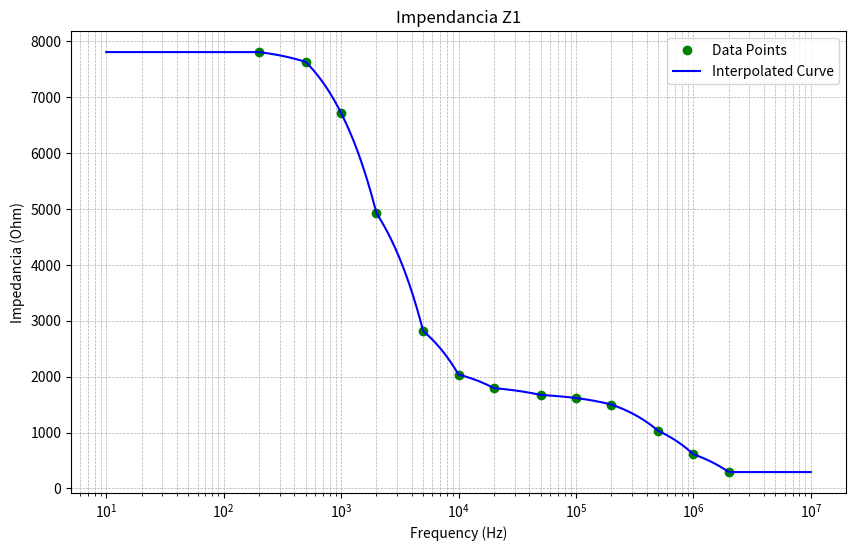

Generate this figure with matplotlib:
import numpy as np
import matplotlib.pyplot as plt

# New data points
frequencies_new = np.array([200, 500, 1000, 2000, 5000, 10000, 20000, 50000, 
                            100000, 200000, 500000, 1000000, 2000000])  
magnitudes_new = np.array([7804.55, 7627.78, 6712.75, 4922.46, 2816.10, 
                           2037.50, 1794.44, 1672.92, 1617.68, 1500.94, 
                           1032.43, 610.87, 293.04])  

# Frequency range for the plot
freq_range = np.logspace(1, 7, 1000)  # From 10 Hz to 10 MHz

# Create the Bode plot for the new data
plt.figure(figsize=(10, 6))
plt.semilogx(frequencies_new, magnitudes_new, 'o', label='Data Points', color='green')  # Original points
plt.semilogx(freq_range, np.interp(freq_range, frequencies_new, magnitudes_new), 
             label='Interpolated Curve', color='blue')  # Interpolated curve
plt.title("Impendancia Z1")
plt.xlabel("Frequency (Hz)")
plt.ylabel("Impedancia (Ohm)")
plt.grid(which='both', linestyle='--', linewidth=0.5)
plt.legend()
plt.show()
